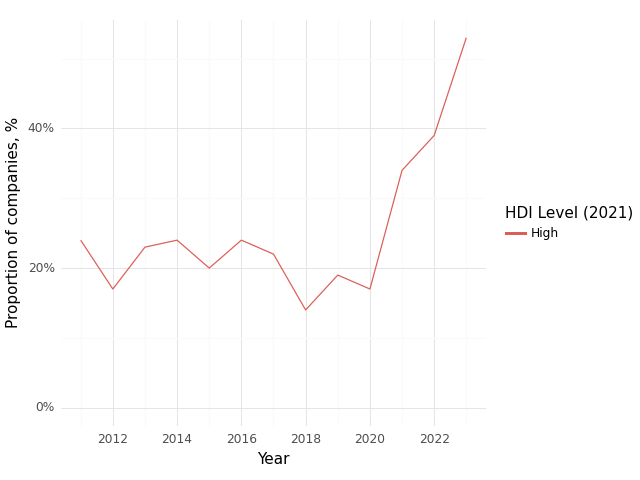

Source data for this figure (header and first rows):
, Year, HDI Level (2021), Climate, Health, Intersection
0, 2011, High, 0.61, 0.89, 0.24
1, 2012, High, 0.62, 0.93, 0.17
2, 2013, High, 0.67, 0.96, 0.23
3, 2014, High, 0.66, 0.83, 0.24
4, 2015, High, 0.68, 0.9, 0.2
5, 2016, High, 0.63, 0.9, 0.24
6, 2017, High, 0.65, 0.88, 0.22
7, 2018, High, 0.54, 0.91, 0.14
8, 2019, High, 0.77, 0.94, 0.19
9, 2020, High, 0.61, 1.0, 0.17
10, 2021, High, 0.71, 0.98, 0.34
11, 2022, High, 0.61, 0.84, 0.39
12, 2023, High, 0.84, 0.88, 0.53
